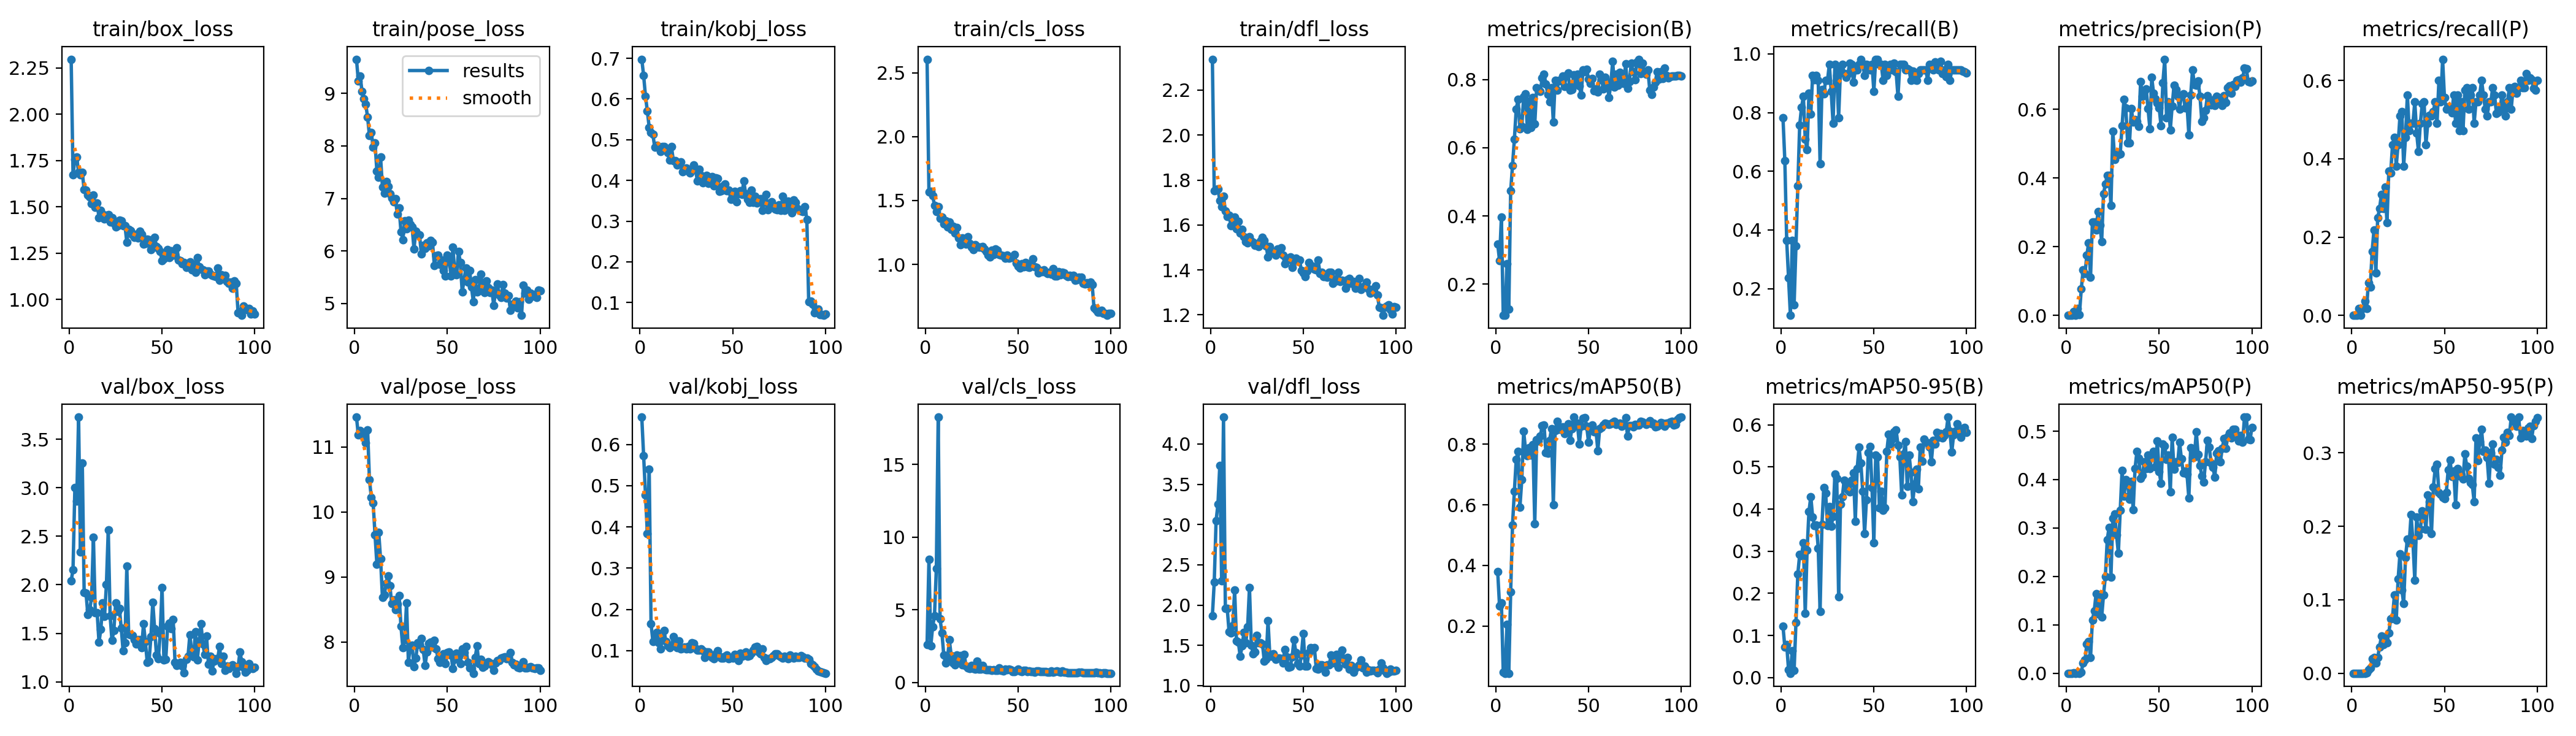

The data file committed next to this chart (first rows):
epoch, train/box_loss, train/pose_loss, train/kobj_loss, train/cls_loss, train/dfl_loss, metrics/precision(B), metrics/recall(B), metrics/mAP50(B), metrics/mAP50-95(B), metrics/precision(P), metrics/recall(P), metrics/mAP50(P), metrics/mAP50-95(P), val/box_loss, val/pose_loss, val/kobj_loss, val/cls_loss, val/dfl_loss, lr/pg0, lr/pg1, lr/pg2
1, 2.297, 9.652, 0.6978, 2.606, 2.337, 0.3184, 0.7818, 0.3806, 0.1218, 0, 0, 0, 0, 2.04, 11.46, 0.6663, 2.617, 1.865, 0.00044, 0.00044, 0.00044
2, 1.674, 9.238, 0.6577, 1.569, 1.752, 0.2697, 0.6364, 0.2663, 0.07287, 0, 0, 0, 0, 2.158, 11.19, 0.5725, 8.467, 2.283, 0.0008911, 0.0008911, 0.0008911
3, 1.754, 9.333, 0.6071, 1.571, 1.757, 0.396, 0.3636, 0.2768, 0.07893, 0, 0, 0, 0, 3.003, 11.26, 0.4782, 2.524, 3.047, 0.001333, 0.001333, 0.001333
4, 1.768, 9.035, 0.5706, 1.538, 1.759, 0.1096, 0.2364, 0.04808, 0.01834, 0.01043, 0.01818, 0.00034, 3e-05, 2.86, 11.18, 0.3846, 3.851, 3.251, 0.001766, 0.001766, 0.001766
5, 1.686, 8.901, 0.5304, 1.464, 1.71, 0.1088, 0.1091, 0.0445, 0.01048, 0, 0, 0, 0, 3.729, 11.22, 0.5401, 4.592, 3.736, 0.001921, 0.001921, 0.001921
6, 1.674, 8.793, 0.5178, 1.413, 1.681, 0.2599, 0.3636, 0.2053, 0.06393, 0.01982, 0.01818, 0.00064, 6e-05, 2.34, 11.07, 0.1652, 7.856, 2.3, 0.001901, 0.001901, 0.001901
7, 1.686, 8.547, 0.513, 1.453, 1.728, 0.1274, 0.1454, 0.04462, 0.01713, 0.00203, 0.03636, 0.00018, 3e-05, 3.255, 11.27, 0.1227, 18.26, 4.334, 0.001881, 0.001881, 0.001881
8, 1.593, 8.196, 0.481, 1.362, 1.661, 0.4737, 0.3454, 0.3121, 0.131, 0.07623, 0.01818, 0.00245, 0.00066, 1.924, 10.49, 0.1382, 4.368, 1.958, 0.001861, 0.001861, 0.001861
9, 1.59, 8.251, 0.4866, 1.369, 1.637, 0.5474, 0.5499, 0.534, 0.2462, 0.1324, 0.08338, 0.02159, 0.00483, 1.917, 10.22, 0.145, 3.435, 1.96, 0.001842, 0.001842, 0.001842
10, 1.562, 7.977, 0.4833, 1.318, 1.642, 0.6247, 0.7568, 0.6439, 0.2918, 0.1215, 0.07273, 0.02686, 0.00697, 1.691, 10.14, 0.12, 1.895, 1.668, 0.001822, 0.001822, 0.001822
11, 1.555, 8.057, 0.4716, 1.344, 1.597, 0.7138, 0.8182, 0.7498, 0.2899, 0.1749, 0.1636, 0.06017, 0.01941, 1.746, 9.649, 0.1044, 1.327, 1.65, 0.001802, 0.001802, 0.001802
12, 1.517, 7.52, 0.4837, 1.294, 1.605, 0.7413, 0.8546, 0.7768, 0.3198, 0.2113, 0.2182, 0.06485, 0.02155, 1.867, 9.2, 0.1262, 1.624, 1.742, 0.001782, 0.001782, 0.001782
13, 1.563, 7.408, 0.4827, 1.331, 1.634, 0.6565, 0.7091, 0.5928, 0.1523, 0.1111, 0.1091, 0.03216, 0.01372, 2.49, 9.685, 0.1496, 2.93, 2.184, 0.001762, 0.001762, 0.001762
14, 1.497, 7.784, 0.4755, 1.274, 1.582, 0.6624, 0.6727, 0.6824, 0.3024, 0.2708, 0.2499, 0.1099, 0.02156, 1.709, 9.277, 0.122, 1.867, 1.558, 0.001743, 0.001743, 0.001743
15, 1.52, 7.217, 0.4674, 1.297, 1.616, 0.7485, 0.8659, 0.8423, 0.3938, 0.2725, 0.2727, 0.129, 0.03585, 1.714, 8.686, 0.1114, 1.36, 1.543, 0.001723, 0.001723, 0.001723
16, 1.44, 7.097, 0.4505, 1.244, 1.564, 0.7575, 0.7953, 0.7832, 0.4295, 0.2483, 0.3091, 0.1648, 0.05051, 1.409, 8.721, 0.1074, 1.21, 1.362, 0.001703, 0.001703, 0.001703
17, 1.481, 7.318, 0.4835, 1.29, 1.58, 0.6536, 0.9273, 0.7628, 0.3807, 0.3022, 0.2727, 0.1231, 0.03935, 1.541, 8.905, 0.1115, 1.882, 1.491, 0.001683, 0.001683, 0.001683
18, 1.462, 7.23, 0.449, 1.208, 1.547, 0.736, 0.9125, 0.789, 0.3612, 0.2636, 0.3273, 0.1615, 0.04548, 1.812, 9.02, 0.1346, 1.605, 1.658, 0.001663, 0.001663, 0.001663
19, 1.435, 7.089, 0.4478, 1.153, 1.526, 0.6595, 0.9273, 0.7642, 0.3619, 0.2143, 0.2364, 0.1158, 0.04169, 1.676, 8.863, 0.1127, 1.849, 1.532, 0.001644, 0.001644, 0.001644
20, 1.454, 7.005, 0.4377, 1.207, 1.52, 0.7472, 0.9091, 0.7975, 0.3075, 0.3544, 0.3693, 0.1619, 0.05515, 2.004, 8.596, 0.1071, 1.221, 1.729, 0.001624, 0.001624, 0.001624
21, 1.458, 6.933, 0.4392, 1.199, 1.548, 0.6696, 0.6266, 0.5383, 0.1568, 0.382, 0.3636, 0.1998, 0.07407, 2.569, 8.649, 0.1237, 1.936, 2.219, 0.001604, 0.001604, 0.001604
22, 1.418, 6.993, 0.4458, 1.159, 1.528, 0.7753, 0.8781, 0.8145, 0.3631, 0.4066, 0.4364, 0.2758, 0.07593, 1.679, 8.495, 0.1041, 1.153, 1.501, 0.001584, 0.001584, 0.001584
23, 1.442, 6.7, 0.4219, 1.216, 1.523, 0.7725, 0.8646, 0.8105, 0.4511, 0.4068, 0.4546, 0.3017, 0.1064, 1.425, 8.581, 0.1066, 1.017, 1.392, 0.001564, 0.001564, 0.001564
24, 1.413, 6.814, 0.428, 1.162, 1.51, 0.7647, 0.9091, 0.8266, 0.4379, 0.3194, 0.3818, 0.1986, 0.07235, 1.53, 8.712, 0.1088, 0.9655, 1.421, 0.001545, 0.001545, 0.001545
25, 1.392, 6.367, 0.43, 1.135, 1.508, 0.8055, 0.9091, 0.8613, 0.3614, 0.5367, 0.4364, 0.32, 0.128, 1.816, 8.239, 0.1041, 1.169, 1.627, 0.001525, 0.001525, 0.001525
26, 1.399, 6.216, 0.4224, 1.117, 1.505, 0.8155, 0.9647, 0.863, 0.4056, 0.4543, 0.5091, 0.3285, 0.1627, 1.727, 7.91, 0.1104, 0.9525, 1.536, 0.001505, 0.001505, 0.001505
27, 1.428, 6.572, 0.418, 1.154, 1.528, 0.7866, 0.8712, 0.7714, 0.3596, 0.4725, 0.5213, 0.2863, 0.1133, 1.757, 8.033, 0.1049, 0.9214, 1.53, 0.001485, 0.001485, 0.001485
28, 1.423, 6.417, 0.4244, 1.139, 1.545, 0.7568, 0.7636, 0.77, 0.3823, 0.4681, 0.3818, 0.2482, 0.09506, 1.553, 8.601, 0.12, 1.479, 1.519, 0.001465, 0.001465, 0.001465
29, 1.399, 6.583, 0.4381, 1.134, 1.53, 0.7345, 0.9636, 0.8119, 0.4836, 0.4695, 0.4546, 0.336, 0.1578, 1.319, 7.689, 0.1175, 0.9152, 1.303, 0.001446, 0.001446, 0.001446
30, 1.398, 6.507, 0.4267, 1.134, 1.507, 0.7766, 0.9273, 0.8507, 0.4721, 0.5515, 0.5636, 0.419, 0.1829, 1.401, 7.935, 0.1062, 0.9305, 1.325, 0.001426, 0.001426, 0.001426
31, 1.31, 6.457, 0.3981, 1.139, 1.457, 0.6756, 0.7818, 0.5998, 0.1914, 0.6283, 0.4727, 0.3652, 0.1773, 2.191, 7.948, 0.1011, 1.173, 1.807, 0.001406, 0.001406, 0.001406
32, 1.379, 6.038, 0.427, 1.119, 1.505, 0.7982, 0.9455, 0.8444, 0.4115, 0.6045, 0.4909, 0.3994, 0.2158, 1.494, 7.622, 0.101, 0.9221, 1.363, 0.001386, 0.001386, 0.001386
33, 1.373, 6.379, 0.412, 1.099, 1.48, 0.7692, 0.9636, 0.8743, 0.429, 0.5017, 0.4909, 0.3901, 0.1786, 1.486, 7.747, 0.1049, 0.8649, 1.368, 0.001366, 0.001366, 0.001366
34, 1.349, 6.316, 0.3941, 1.073, 1.477, 0.798, 0.9336, 0.8489, 0.4691, 0.5013, 0.5454, 0.3589, 0.1267, 1.477, 7.984, 0.1002, 0.8675, 1.394, 0.001347, 0.001347, 0.001347
35, 1.335, 6.302, 0.4, 1.059, 1.466, 0.7957, 0.9209, 0.8512, 0.4583, 0.6013, 0.4663, 0.3965, 0.213, 1.437, 7.96, 0.08297, 0.9002, 1.328, 0.001327, 0.001327, 0.001327
36, 1.353, 5.938, 0.4127, 1.11, 1.493, 0.8103, 0.932, 0.8568, 0.445, 0.562, 0.4182, 0.3375, 0.1875, 1.389, 8.055, 0.09663, 0.8435, 1.339, 0.001307, 0.001307, 0.001307
37, 1.332, 6.11, 0.3925, 1.076, 1.478, 0.7803, 0.9688, 0.8339, 0.441, 0.5704, 0.4909, 0.4231, 0.196, 1.435, 7.88, 0.09746, 0.8695, 1.345, 0.001287, 0.001287, 0.001287
38, 1.367, 6.053, 0.4031, 1.119, 1.5, 0.8124, 0.9636, 0.8482, 0.4684, 0.5638, 0.5405, 0.4576, 0.221, 1.437, 7.64, 0.08779, 0.8517, 1.337, 0.001267, 0.001267, 0.001267
39, 1.352, 6.156, 0.4093, 1.109, 1.466, 0.8188, 0.9039, 0.8676, 0.4863, 0.551, 0.5454, 0.4444, 0.2193, 1.349, 7.844, 0.08296, 0.8345, 1.28, 0.001248, 0.001248, 0.001248
40, 1.298, 6.1, 0.3865, 1.079, 1.428, 0.7688, 0.9455, 0.8121, 0.3713, 0.6814, 0.4364, 0.4022, 0.1957, 1.598, 7.976, 0.08004, 1.011, 1.446, 0.001228, 0.001228, 0.001228
41, 1.302, 6.204, 0.4068, 1.075, 1.452, 0.7703, 0.9455, 0.8501, 0.4963, 0.6372, 0.4909, 0.4087, 0.2427, 1.415, 7.994, 0.09224, 0.8586, 1.356, 0.001208, 0.001208, 0.001208
42, 1.325, 6.16, 0.4055, 1.067, 1.447, 0.814, 0.9636, 0.8891, 0.5463, 0.6524, 0.512, 0.4368, 0.2332, 1.201, 7.924, 0.09933, 0.7952, 1.23, 0.001188, 0.001188, 0.001188
43, 1.323, 5.718, 0.3724, 1.051, 1.457, 0.7874, 0.9818, 0.864, 0.5085, 0.6584, 0.5091, 0.4232, 0.1904, 1.213, 8.027, 0.08604, 0.9322, 1.239, 0.001168, 0.001168, 0.001168
44, 1.268, 5.906, 0.3742, 1.072, 1.411, 0.8157, 0.9657, 0.8689, 0.442, 0.6014, 0.5214, 0.4505, 0.2532, 1.466, 7.89, 0.08167, 0.9033, 1.359, 0.001149, 0.001149, 0.001149
45, 1.304, 5.922, 0.387, 1.046, 1.445, 0.7819, 0.9273, 0.8003, 0.3424, 0.5437, 0.5454, 0.4221, 0.2786, 1.823, 7.743, 0.0819, 0.9094, 1.568, 0.001129, 0.001129, 0.001129
46, 1.336, 5.745, 0.3912, 1.052, 1.452, 0.7539, 0.9636, 0.8581, 0.4216, 0.6924, 0.4909, 0.451, 0.2845, 1.545, 7.686, 0.08663, 0.8673, 1.411, 0.001109, 0.001109, 0.001109
47, 1.284, 5.83, 0.3754, 1.056, 1.438, 0.8277, 0.9612, 0.8846, 0.5339, 0.6462, 0.6, 0.4581, 0.2462, 1.277, 7.697, 0.08887, 0.7387, 1.273, 0.001089, 0.001089, 0.001089
48, 1.277, 5.631, 0.3763, 1.077, 1.443, 0.8221, 0.9455, 0.8866, 0.5482, 0.6302, 0.5454, 0.4271, 0.2434, 1.237, 7.821, 0.08096, 0.7678, 1.239, 0.001069, 0.001069, 0.001069
49, 1.258, 5.523, 0.3533, 1.009, 1.398, 0.8305, 0.9636, 0.8592, 0.4504, 0.6187, 0.6545, 0.4794, 0.2392, 1.496, 7.662, 0.08372, 0.8514, 1.383, 0.00105, 0.00105, 0.00105
50, 1.209, 5.92, 0.3573, 0.9887, 1.386, 0.8007, 0.8727, 0.8055, 0.32, 0.6046, 0.5561, 0.4167, 0.2378, 1.969, 7.835, 0.08276, 0.928, 1.647, 0.00103, 0.00103, 0.00103
51, 1.219, 5.815, 0.3728, 0.9714, 1.371, 0.7881, 0.9818, 0.8508, 0.5286, 0.5519, 0.5273, 0.393, 0.2465, 1.223, 7.844, 0.09169, 0.8149, 1.246, 0.00101, 0.00101, 0.00101
52, 1.237, 5.528, 0.3475, 1.006, 1.394, 0.8027, 0.9818, 0.8626, 0.5236, 0.6767, 0.5328, 0.4734, 0.2771, 1.23, 7.796, 0.08642, 0.7593, 1.24, 0.0009902, 0.0009902, 0.0009902
53, 1.27, 6.075, 0.3677, 0.9815, 1.433, 0.7677, 0.9636, 0.8399, 0.4029, 0.7456, 0.5273, 0.4693, 0.2904, 1.57, 7.595, 0.0761, 0.8363, 1.411, 0.0009704, 0.0009704, 0.0009704
54, 1.226, 5.577, 0.3753, 1.017, 1.416, 0.7723, 0.9636, 0.8449, 0.4425, 0.575, 0.5168, 0.4412, 0.2681, 1.607, 7.729, 0.09425, 0.8528, 1.47, 0.0009506, 0.0009506, 0.0009506
55, 1.261, 5.548, 0.3661, 0.9828, 1.417, 0.7636, 0.9091, 0.7789, 0.3977, 0.6219, 0.5636, 0.4503, 0.2749, 1.546, 7.829, 0.08627, 0.7765, 1.452, 0.0009308, 0.0009308, 0.0009308
56, 1.238, 5.991, 0.3981, 0.9748, 1.404, 0.8163, 0.9636, 0.8515, 0.4027, 0.54, 0.4909, 0.3743, 0.2298, 1.642, 7.779, 0.09306, 0.7859, 1.469, 0.000911, 0.000911, 0.000911
57, 1.239, 5.783, 0.3678, 1.005, 1.399, 0.8, 0.9273, 0.8549, 0.5372, 0.6089, 0.5636, 0.4873, 0.2788, 1.202, 7.666, 0.09706, 0.7546, 1.211, 0.0008912, 0.0008912, 0.0008912
58, 1.277, 5.22, 0.3531, 1.043, 1.444, 0.773, 0.9455, 0.8621, 0.5781, 0.6691, 0.4727, 0.4221, 0.2689, 1.171, 7.893, 0.08714, 0.7378, 1.206, 0.0008714, 0.0008714, 0.0008714
59, 1.214, 5.441, 0.3457, 0.9806, 1.385, 0.8061, 0.9636, 0.8687, 0.5542, 0.6566, 0.5454, 0.4364, 0.27, 1.185, 7.839, 0.08766, 0.7199, 1.26, 0.0008516, 0.0008516, 0.0008516
60, 1.21, 5.675, 0.3758, 0.9774, 1.391, 0.7946, 0.9455, 0.8675, 0.5652, 0.6374, 0.4727, 0.4349, 0.2645, 1.198, 7.935, 0.09431, 0.8085, 1.257, 0.0008318, 0.0008318, 0.0008318
... 40 more rows
